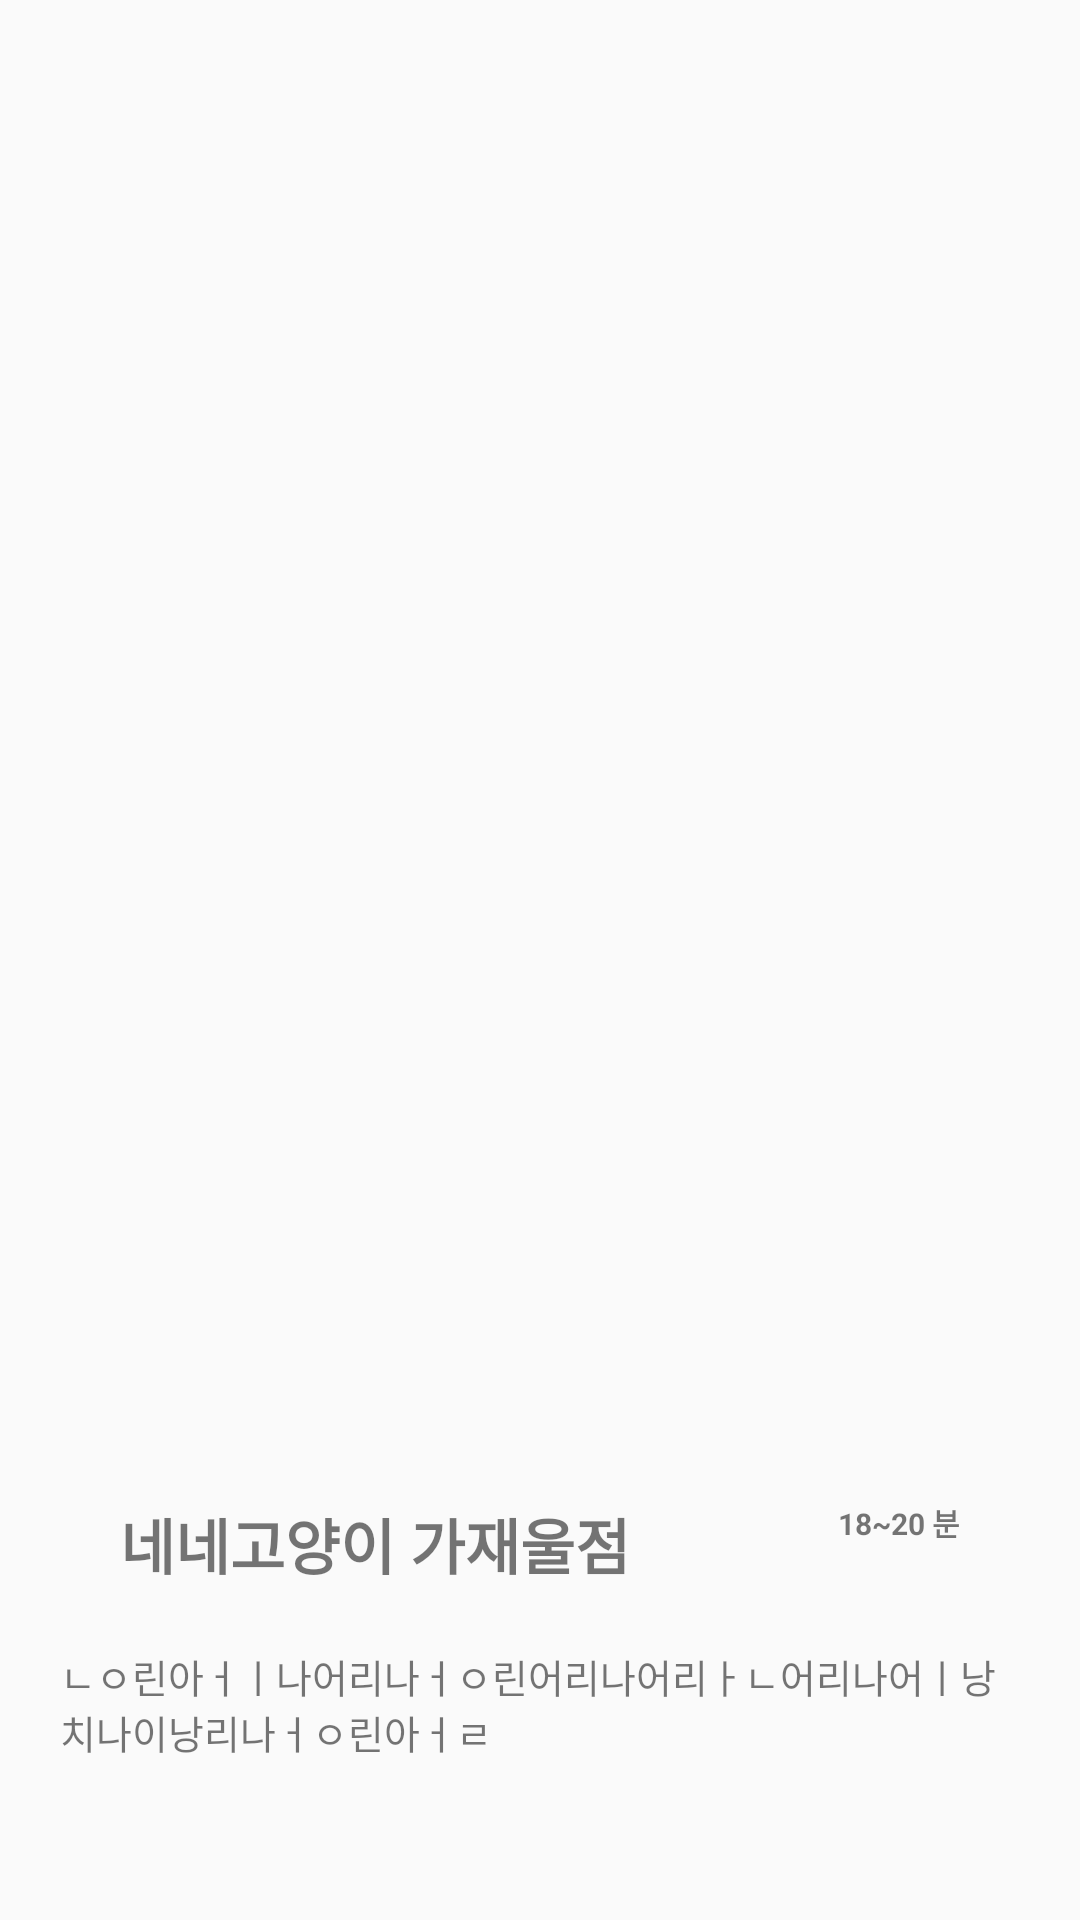

Reconstruct the res/layout file that produces this screen, plus the resources it refers to.
<!-- AndroidManifest.xml: application theme AppTheme -->
<!-- res/layout/activity_cst_img.xml -->
<?xml version="1.0" encoding="utf-8"?>
<androidx.constraintlayout.widget.ConstraintLayout
    xmlns:android="http://schemas.android.com/apk/res/android"
    xmlns:app="http://schemas.android.com/apk/res-auto"
    xmlns:tools="http://schemas.android.com/tools"
    android:layout_width="match_parent"
    android:layout_height="match_parent"
    tools:context=".MainActivity">

    <ImageView
        android:id="@+id/img_cst"
        android:layout_width="match_parent"
        android:layout_height="0dp"
        android:layout_margin="20dp"
        android:src="@drawable/rooky"
        app:layout_constraintTop_toTopOf="parent"
        app:layout_constraintBottom_toBottomOf="parent"
        app:layout_constraintDimensionRatio="1:1"/>
    <TextView
        android:id="@+id/tv_title"
        android:layout_width="wrap_content"
        android:layout_height="wrap_content"
        android:text="네네고양이 가재울점"
        android:textSize="20dp"
        android:textStyle="bold"
        android:layout_margin="20dp"
        app:layout_constraintTop_toBottomOf="@id/img_cst"
        app:layout_constraintStart_toStartOf="@id/img_cst"/>
    <TextView
        android:id="@+id/tv_time"
        android:layout_width="wrap_content"
        android:layout_height="wrap_content"
        android:text="18~20 분"
        android:textSize="10dp"
        android:textStyle="bold"
        android:layout_margin="20dp"
        app:layout_constraintTop_toBottomOf="@id/img_cst"
        app:layout_constraintEnd_toEndOf="@id/img_cst"/>

    <androidx.constraintlayout.widget.Guideline
        android:id="@+id/guideline"
        android:layout_width="wrap_content"
        android:layout_height="wrap_content"
        android:orientation="vertical"
        app:layout_constraintGuide_begin="200dp"/>

    <TextView
        android:id="@+id/tv_sub"
        android:layout_width="match_parent"
        android:layout_height="wrap_content"
        android:layout_margin="20dp"
        android:text="ㄴㅇ린아ㅓㅣ나어리나ㅓㅇ린어리나어리ㅏㄴ어리나어ㅣ낭치나이낭리나ㅓㅇ린아ㅓㄹ"
        android:textSize="13dp"
        app:autoSizeStepGranularity="1sp"
        app:layout_constraintTop_toBottomOf="@id/tv_title"
        app:layout_constraintStart_toStartOf="@id/img_cst"
        app:layout_constraintEnd_toEndOf="@id/guideline"/>

</androidx.constraintlayout.widget.ConstraintLayout>
<!-- resources referenced by this layout -->
<resources>
  <style name="AppTheme" parent="Theme.AppCompat.Light.NoActionBar">
          
      </style>
</resources>
